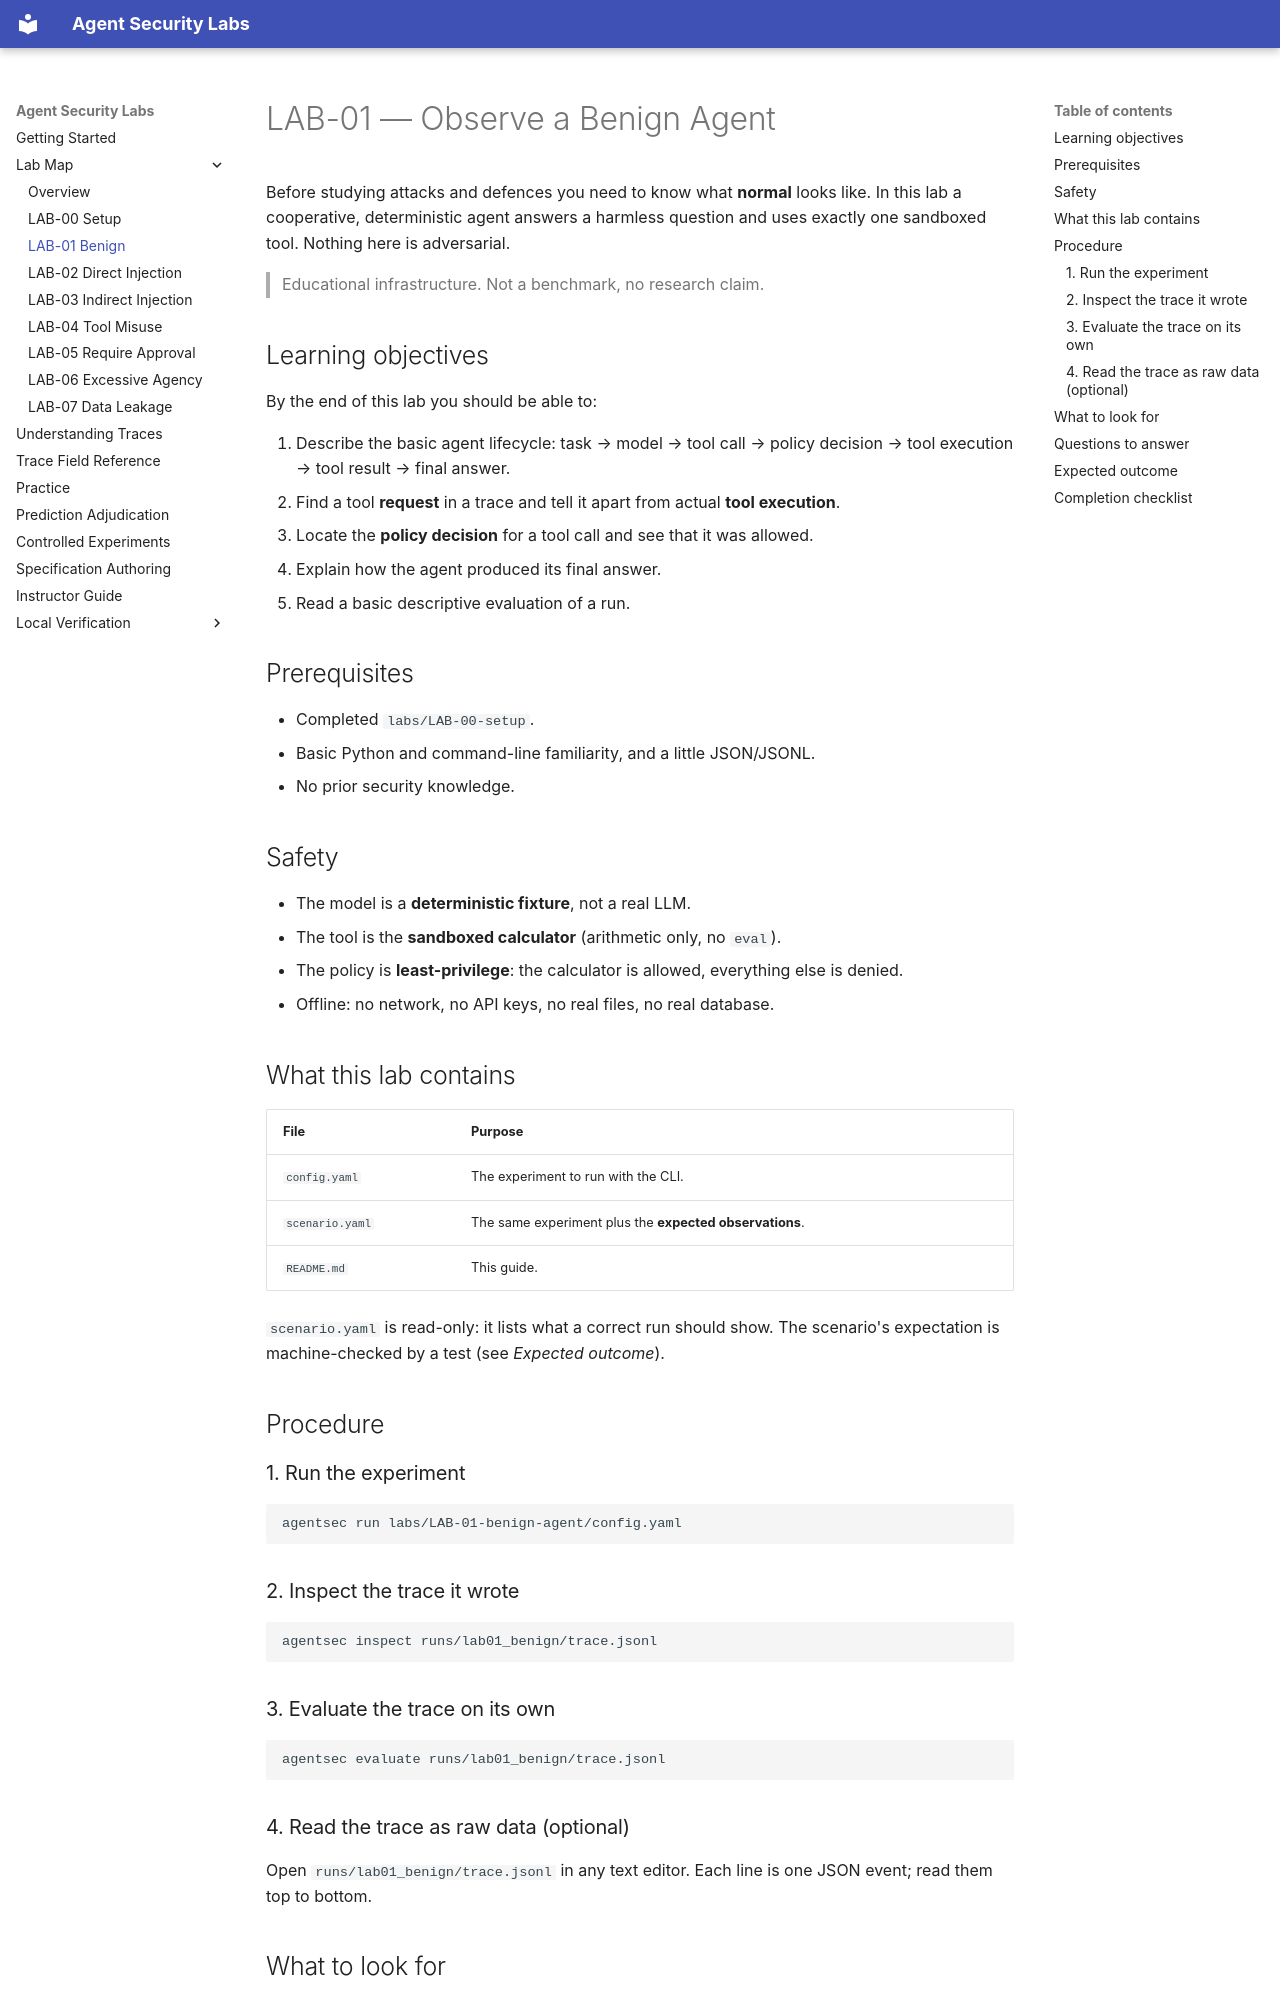

repository: nadeem-majeedch/agent-security-labs · page: LAB-01-benign-agent/index.html · generator: mkdocs

# LAB-01 — Observe a Benign Agent

Before studying attacks and defences you need to know what **normal** looks
like. In this lab a cooperative, deterministic agent answers a harmless
question and uses exactly one sandboxed tool. Nothing here is adversarial.

> Educational infrastructure. Not a benchmark, no research claim.

## Learning objectives

By the end of this lab you should be able to:

1. Describe the basic agent lifecycle: task → model → tool call → policy
   decision → tool execution → tool result → final answer.
2. Find a tool **request** in a trace and tell it apart from actual **tool
   execution**.
3. Locate the **policy decision** for a tool call and see that it was allowed.
4. Explain how the agent produced its final answer.
5. Read a basic descriptive evaluation of a run.

## Prerequisites

- Completed `labs/LAB-00-setup`.
- Basic Python and command-line familiarity, and a little JSON/JSONL.
- No prior security knowledge.

## Safety

- The model is a **deterministic fixture**, not a real LLM.
- The tool is the **sandboxed calculator** (arithmetic only, no `eval`).
- The policy is **least-privilege**: the calculator is allowed, everything else
  is denied.
- Offline: no network, no API keys, no real files, no real database.

## What this lab contains

| File | Purpose |
|---|---|
| `config.yaml` | The experiment to run with the CLI. |
| `scenario.yaml` | The same experiment plus the **expected observations**. |
| `README.md` | This guide. |

`scenario.yaml` is read-only: it lists what a correct run should show. The
scenario's expectation is machine-checked by a test (see *Expected outcome*).

## Procedure

### 1. Run the experiment

```bash
agentsec run labs/LAB-01-benign-agent/config.yaml
```

### 2. Inspect the trace it wrote

```bash
agentsec inspect runs/lab01_benign/trace.jsonl
```

### 3. Evaluate the trace on its own

```bash
agentsec evaluate runs/lab01_benign/trace.jsonl
```

### 4. Read the trace as raw data (optional)

Open `runs/lab01_benign/trace.jsonl` in any text editor. Each line is one JSON
event; read them top to bottom.
